Run: headless pygame with SDL's dummy video driver; simulated clock (each Clock.tick advances the game by its frame time, no real sleeping); random seed 0; keys injected as events and as key.get_pressed() state; no mouse input.
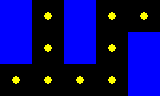
Frame 1 of 4 · flips 1–60 · no input
Frame 2 of 4 · flips 61–180 · tapped SPACE, RETURN · held RIGHT (→), D · screen unchanged from frame 1, image omitted
Frame 3 of 4 · flips 181–300 · held DOWN (↓), S · screen unchanged from frame 2, image omitted
Frame 4 of 4 · flips 301–420 · held LEFT (←), A, UP (↑), W · screen unchanged from frame 3, image omitted

The pygame program that drew these frames:

import pygame

CELL_SIZE = 32

maze = [
    [1, 0, 1, 0, 0],
    [1, 0, 1, 0, 1],
    [0, 0, 0, 0, 1],
]

pygame.init()
screen = pygame.display.set_mode((len(maze[0]) * CELL_SIZE, len(maze) * CELL_SIZE))
clock = pygame.time.Clock()

def draw_maze(screen: pygame.Surface, grid: list[list[int]]) -> None:
    for row_index, row in enumerate(grid):
        for col_index, value in enumerate(row):
            x = col_index * CELL_SIZE
            y = row_index * CELL_SIZE
            rect = pygame.Rect(x, y, CELL_SIZE, CELL_SIZE)

            if value == 1:
                pygame.draw.rect(screen, (0, 0, 255), rect)   # wall = blue block
            else:
                pygame.draw.circle(
                    screen, (255, 255, 0),
                    rect.center, 4
                )  # path = small yellow dot (pacgum)

running = True
while running:
    for event in pygame.event.get():
        if event.type == pygame.QUIT:
            running = False

    screen.fill((0, 0, 0))
    draw_maze(screen, maze)
    pygame.display.flip()
    clock.tick(60)

pygame.quit()
